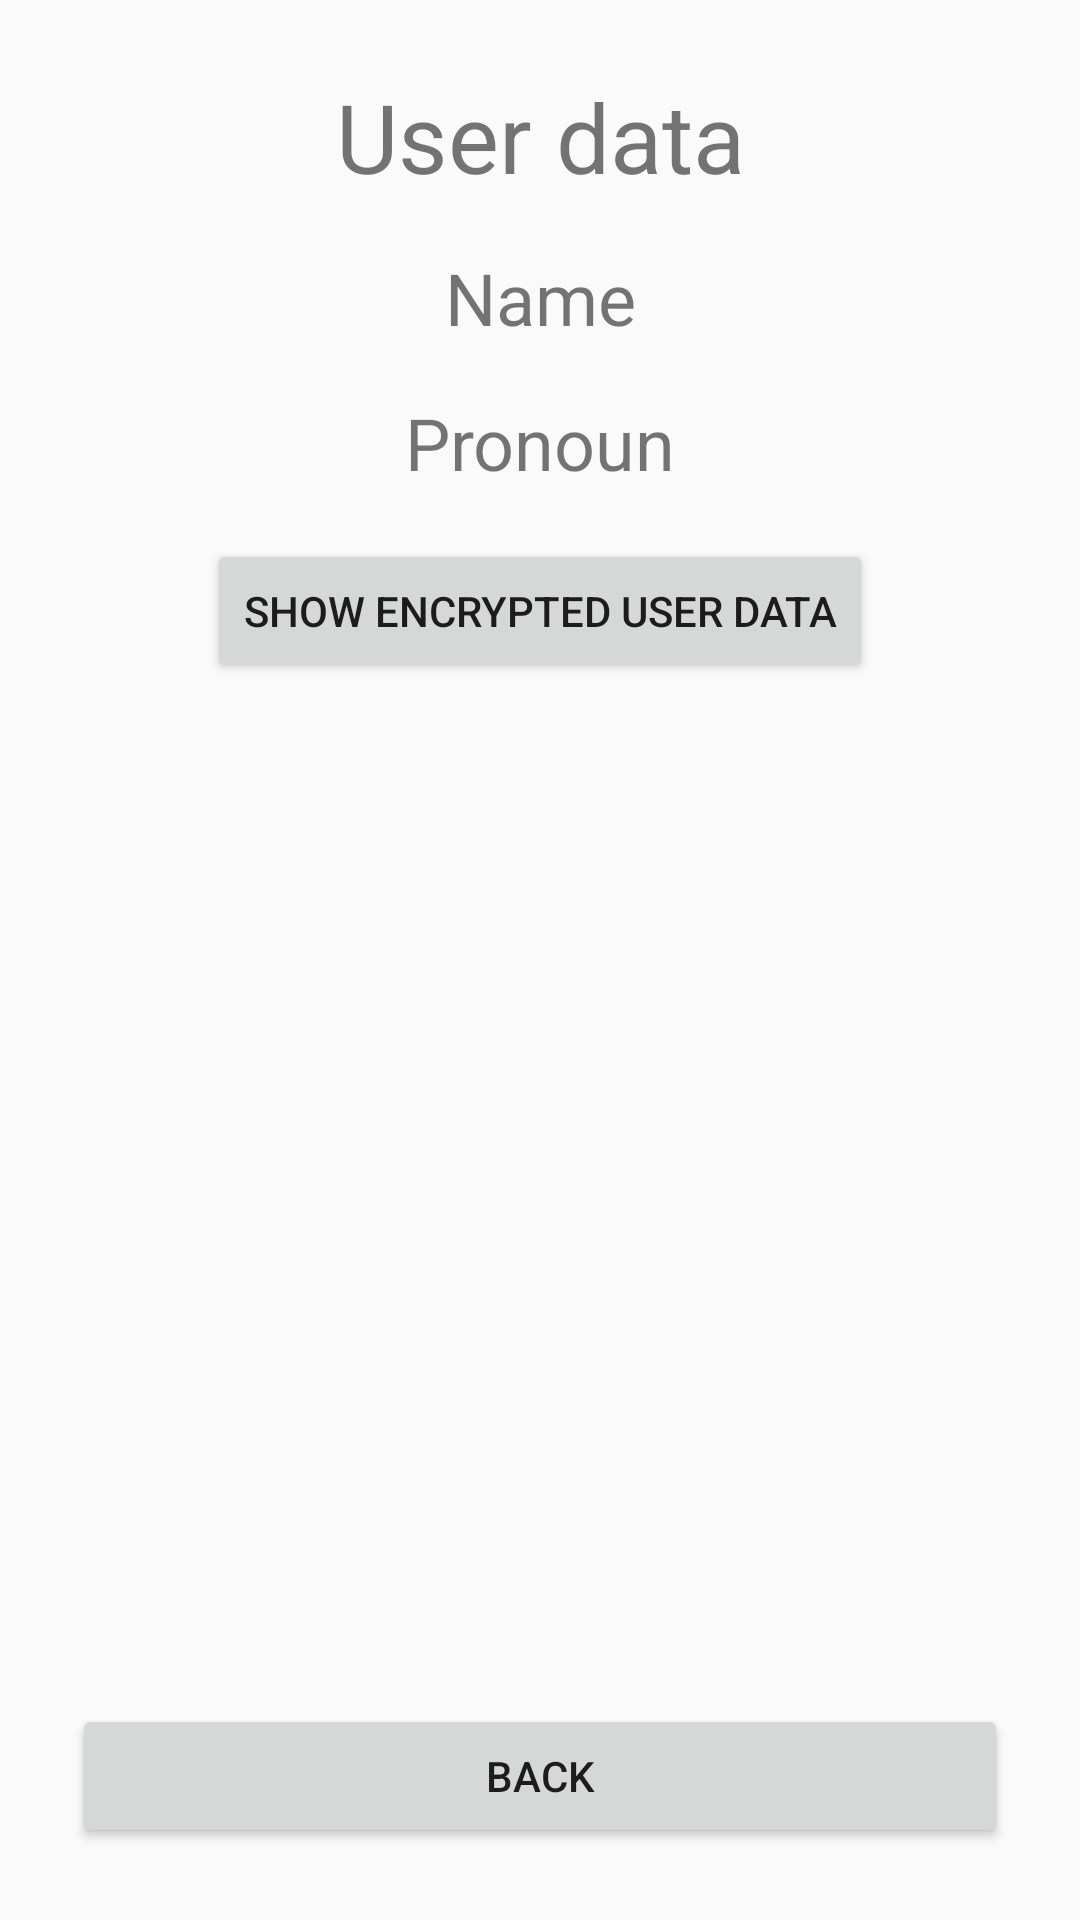

Layout XML and referenced resources for this Android screen:
<!-- AndroidManifest.xml: application theme Theme.Tanes -->
<!-- res/layout/activity_user_data.xml -->
<?xml version="1.0" encoding="utf-8"?>
<androidx.constraintlayout.widget.ConstraintLayout xmlns:android="http://schemas.android.com/apk/res/android"
                                                   xmlns:app="http://schemas.android.com/apk/res-auto"
                                                   xmlns:tools="http://schemas.android.com/tools"
                                                   android:layout_width="match_parent"
                                                   android:padding="24dp"
                                                   android:layout_height="match_parent"
                                                   tools:context=".UserDataActivity">
    <TextView android:layout_width="wrap_content"
              android:layout_height="wrap_content"
              android:textSize="32sp"
              android:id="@+id/user_data"
              tools:ignore="HardcodedText"
              app:layout_constraintTop_toTopOf="parent"
              app:layout_constraintLeft_toLeftOf="parent"
              app:layout_constraintRight_toRightOf="parent"
              android:text="User data" />

    <TextView android:layout_width="wrap_content"
              android:layout_height="wrap_content"
              android:textSize="24sp"
              android:id="@+id/name"
              android:layout_marginTop="16dp"
              app:layout_constraintTop_toBottomOf="@id/user_data"
              android:text="Name"
              tools:ignore="HardcodedText"
              app:layout_constraintLeft_toLeftOf="parent"
              app:layout_constraintRight_toRightOf="parent" />

    <TextView android:layout_width="wrap_content"
              android:layout_height="wrap_content"
              android:textSize="24sp"
              android:id="@+id/pronoun"
              android:layout_marginTop="16dp"
              app:layout_constraintTop_toBottomOf="@id/name"
              android:text="Pronoun"
              tools:ignore="HardcodedText"
              app:layout_constraintLeft_toLeftOf="parent"
              app:layout_constraintRight_toRightOf="parent" />

    <Button android:id="@+id/show_encrypted_user_data_button"
            android:layout_width="wrap_content"
            android:layout_height="wrap_content"
            android:layout_marginTop="16dp"
            app:layout_constraintTop_toBottomOf="@id/pronoun"
            android:text="Show encrypted user data"
            app:layout_constraintLeft_toLeftOf="parent"
            app:layout_constraintRight_toRightOf="parent"
            tools:ignore="HardcodedText" />

    <Button android:id="@+id/back_button"
            android:layout_width="match_parent"
            android:layout_height="wrap_content"
            android:text="Back"
            app:layout_constraintBottom_toBottomOf="parent"
            tools:ignore="HardcodedText" />
</androidx.constraintlayout.widget.ConstraintLayout>
<!-- resources referenced by this layout -->
<resources>
  <style name="Theme.Tanes" parent="android:Theme.Material.Light.NoActionBar" />
</resources>
